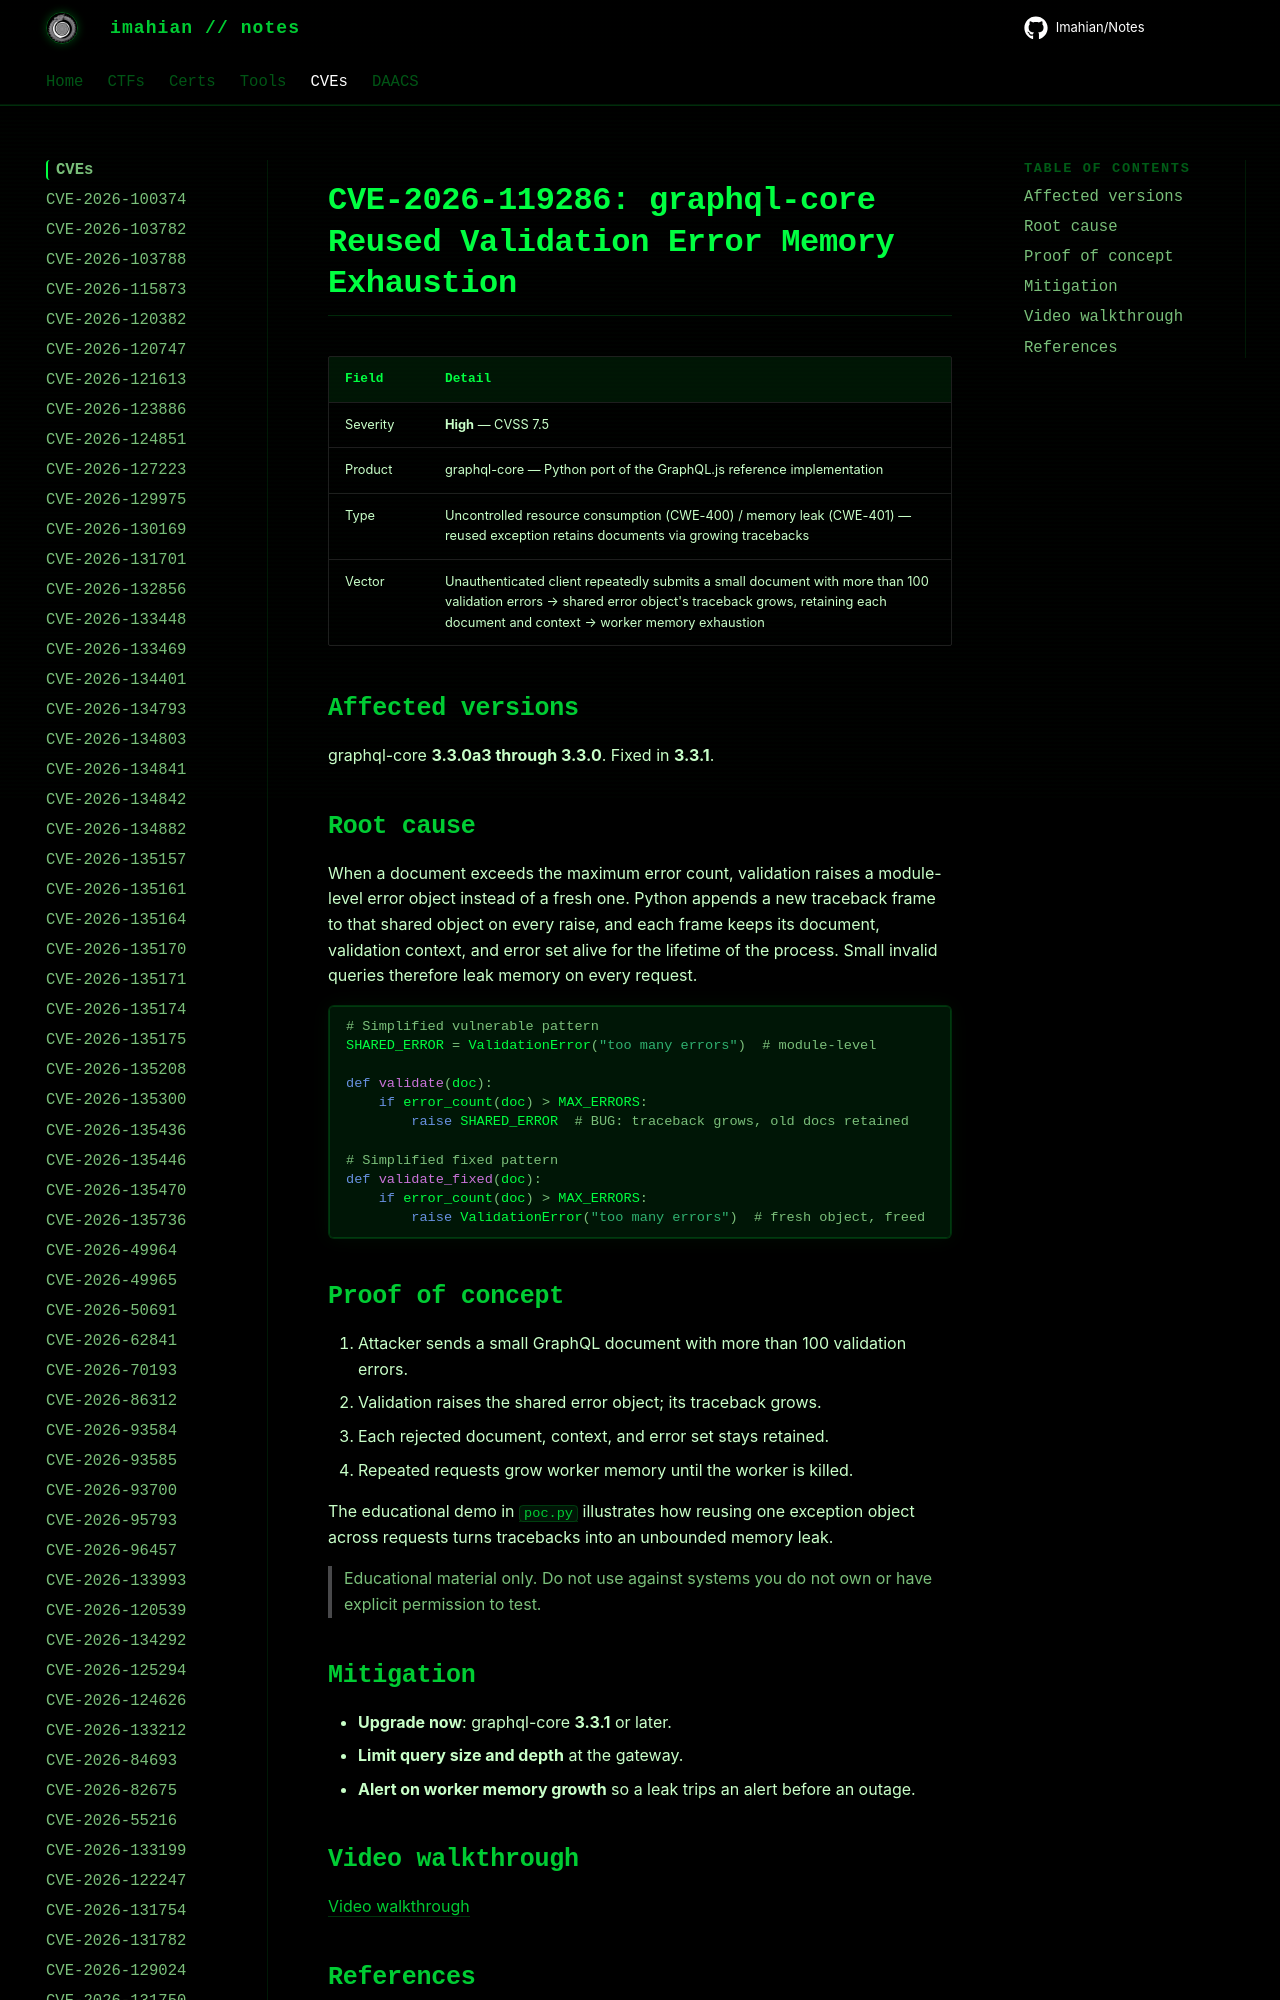

repository: Imahian/Notes · page: CVEs/CVE-2026-119286/index.html · generator: mkdocs

# CVE-2026-119286: graphql-core Reused Validation Error Memory Exhaustion

| Field | Detail |
|---|---|
| Severity | **High** — CVSS 7.5 |
| Product | graphql-core — Python port of the GraphQL.js reference
